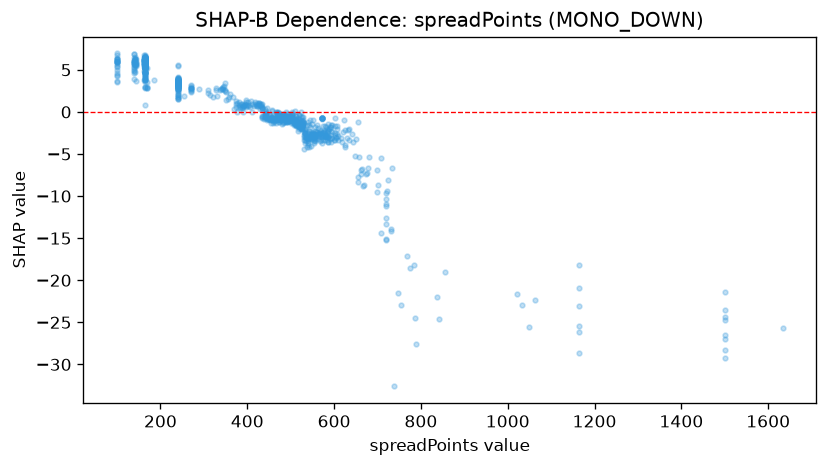

Data behind this chart, as committed beside it:
feature_value, shap_value
595.0, -2.404
548.0, -1.451
584.0, -2.428
641.0, -2.67
606.0, -2.67
574.0, -1.669
543.0, -1.563
573.0, -3.734
525.0, -1.539
489.0, -0.8547
545.0, -1.811
527.0, -1.107
577.0, -2.532
517.0, -2.322
547.0, -3.116
582.0, -3.017
855.0, -18.98
523.0, -0.03076
492.0, -1.173
578.0, -1.616
584.0, -2.783
519.0, -1.747
753.0, -22.88
585.0, -3.549
549.0, -3.258
513.0, -1.108
582.0, -2.832
585.0, -3.585
606.0, -2.022
580.0, -2.904
519.0, -1.674
578.0, -2.926
559.0, -3.156
545.0, -2.996
561.0, -2.898
581.0, -2.727
528.0, -1.156
549.0, -2.616
587.0, -2.967
584.0, -2.072
609.0, -3.336
594.0, -1.83
573.0, -2.933
573.0, -2.796
530.0, -2.411
488.0, -0.7678
593.0, -2.74
550.0, -2.526
630.0, -3.067
635.0, -1.982
617.0, -3.097
578.0, -2.817
588.0, -2.044
493.0, -0.9717
513.0, -0.4844
491.0, -0.8276
446.0, -0.7527
430.0, 0.3963
507.0, -1.106
631.0, -2.203
... 861 more rows
